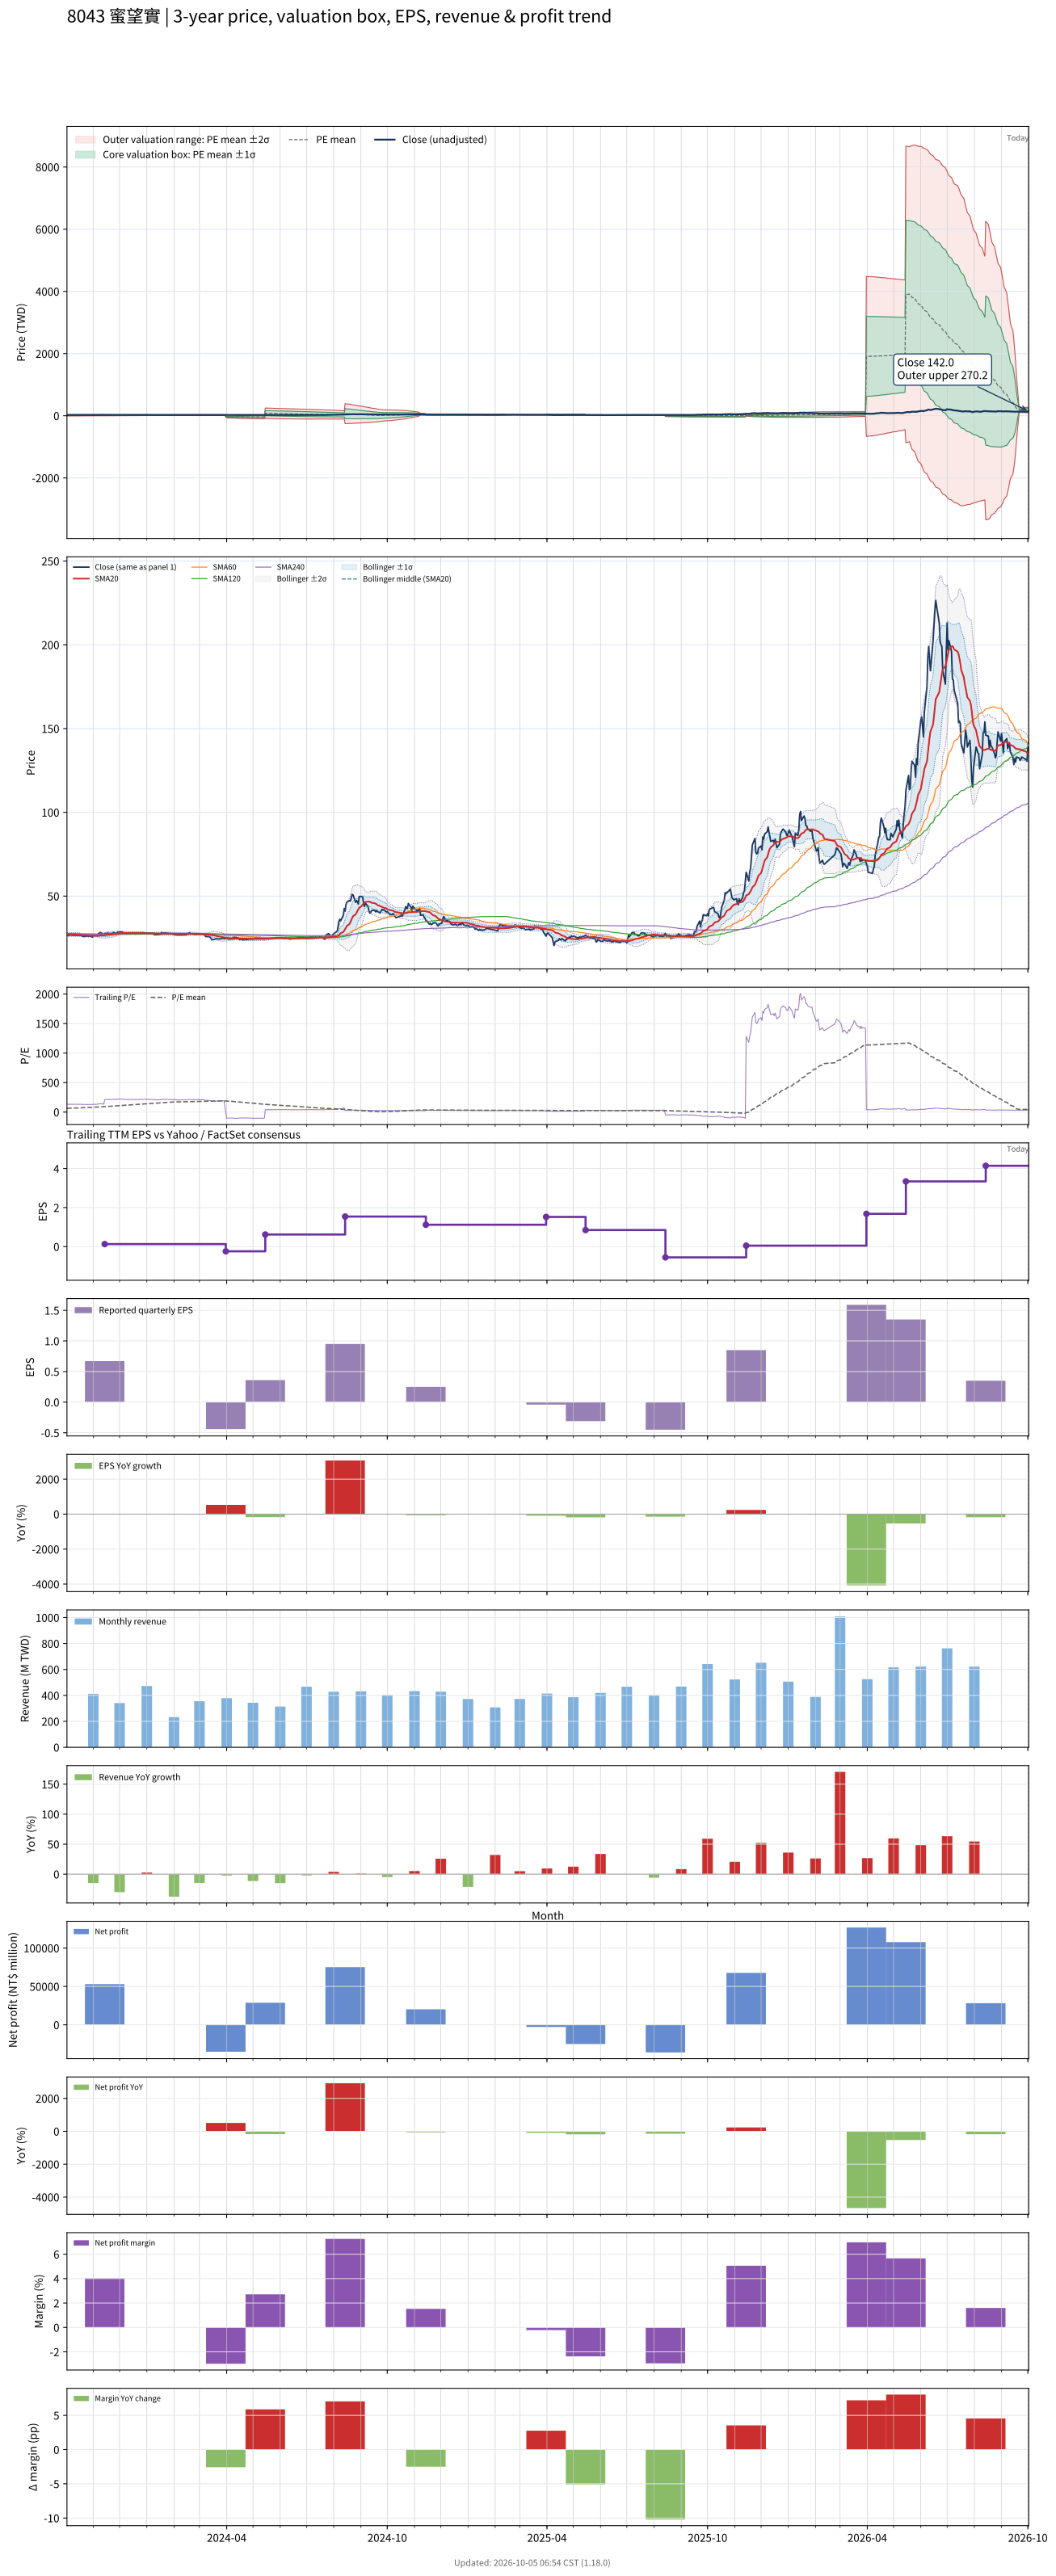

Source data for this figure (header and first rows):
# chart-version: skill-stock-dynamic-val…
date, close, available_date, period_end, eps, ttm_eps, pe, pe_mean, pe_std, price_m2, price_m1, price_mean, price_p1, price_p2, forward_eps, forward_pe, forward_pe_mean, forward_pe_std, forward_price_m2, forward_price_m1, forward_price_mean, forward_price_p1, forward_price_p2, sma20
2023-10-02, 26.9, 2023-08-14, 2023-06-30, 0.03, 0.2, 134.5, 62.45, 47.49, -6.506, 2.992, 12.49, 21.99, 31.49, , , , , , , , , , 27.23
2023-10-03, 26.4, 2023-08-14, 2023-06-30, 0.03, 0.2, 132, 63.42, 47.71, -6.398, 3.143, 12.68, 22.23, 31.77, , , , , , , , , , 27.2
2023-10-04, 26.4, 2023-08-14, 2023-06-30, 0.03, 0.2, 132, 64.4, 47.91, -6.283, 3.298, 12.88, 22.46, 32.04, , , , , , , , , , 27.17
2023-10-05, 26.7, 2023-08-14, 2023-06-30, 0.03, 0.2, 133.5, 65.38, 48.1, -6.165, 3.456, 13.08, 22.7, 32.32, , , , , , , , , , 27.16
2023-10-06, 26.75, 2023-08-14, 2023-06-30, 0.03, 0.2, 133.8, 66.37, 48.28, -6.039, 3.617, 13.27, 22.93, 32.59, , , , , , , , , , 27.14
2023-10-11, 26.5, 2023-08-14, 2023-06-30, 0.03, 0.2, 132.5, 67.35, 48.43, -5.901, 3.784, 13.47, 23.15, 32.84, , , , , , , , , , 27.12
2023-10-12, 26.75, 2023-08-14, 2023-06-30, 0.03, 0.2, 133.8, 68.33, 48.56, -5.757, 3.955, 13.67, 23.38, 33.09, , , , , , , , , , 27.07
2023-10-13, 26.55, 2023-08-14, 2023-06-30, 0.03, 0.2, 132.8, 69.31, 48.66, -5.603, 4.13, 13.86, 23.6, 33.33, , , , , , , , , , 27.04
2023-10-16, 26.6, 2023-08-14, 2023-06-30, 0.03, 0.2, 133, 70.3, 48.75, -5.439, 4.311, 14.06, 23.81, 33.56, , , , , , , , , , 26.99
2023-10-17, 26.65, 2023-08-14, 2023-06-30, 0.03, 0.2, 133.2, 71.29, 48.81, -5.265, 4.497, 14.26, 24.02, 33.78, , , , , , , , , , 26.91
2023-10-18, 26.4, 2023-08-14, 2023-06-30, 0.03, 0.2, 132, 72.27, 48.84, -5.08, 4.687, 14.45, 24.22, 33.99, , , , , , , , , , 26.82
2023-10-19, 26.4, 2023-08-14, 2023-06-30, 0.03, 0.2, 132, 73.26, 48.84, -4.885, 4.883, 14.65, 24.42, 34.19, , , , , , , , , , 26.74
2023-10-20, 25.85, 2023-08-14, 2023-06-30, 0.03, 0.2, 129.2, 74.22, 48.8, -4.676, 5.083, 14.84, 24.6, 34.36, , , , , , , , , , 26.65
2023-10-23, 25.9, 2023-08-14, 2023-06-30, 0.03, 0.2, 129.5, 75.18, 48.74, -4.461, 5.287, 15.04, 24.78, 34.53, , , , , , , , , , 26.59
2023-10-24, 26, 2023-08-14, 2023-06-30, 0.03, 0.2, 130, 76.14, 48.67, -4.24, 5.494, 15.23, 24.96, 34.7, , , , , , , , , , 26.56
2023-10-25, 26.25, 2023-08-14, 2023-06-30, 0.03, 0.2, 131.2, 77.12, 48.59, -4.014, 5.704, 15.42, 25.14, 34.86, , , , , , , , , , 26.53
2023-10-26, 25.85, 2023-08-14, 2023-06-30, 0.03, 0.2, 129.2, 78.07, 48.48, -3.776, 5.92, 15.61, 25.31, 35.01, , , , , , , , , , 26.46
2023-10-27, 26, 2023-08-14, 2023-06-30, 0.03, 0.2, 130, 79.03, 48.36, -3.538, 6.134, 15.81, 25.48, 35.15, , , , , , , , , , 26.42
2023-10-30, 25.9, 2023-08-14, 2023-06-30, 0.03, 0.2, 129.5, 79.98, 48.22, -3.289, 6.354, 16, 25.64, 35.28, , , , , , , , , , 26.38
2023-10-31, 25.5, 2023-08-14, 2023-06-30, 0.03, 0.2, 127.5, 80.92, 48.03, -3.029, 6.578, 16.18, 25.79, 35.4, , , , , , , , , , 26.31
2023-11-01, 26.85, 2023-08-14, 2023-06-30, 0.03, 0.2, 134.2, 81.92, 47.89, -2.772, 6.806, 16.38, 25.96, 35.54, , , , , , , , , , 26.31
2023-11-02, 26.45, 2023-08-14, 2023-06-30, 0.03, 0.2, 132.2, 82.9, 47.7, -2.502, 7.039, 16.58, 26.12, 35.66, , , , , , , , , , 26.31
2023-11-03, 26.4, 2023-08-14, 2023-06-30, 0.03, 0.2, 132, 83.88, 47.49, -2.22, 7.278, 16.78, 26.27, 35.77, , , , , , , , , , 26.31
2023-11-06, 26.45, 2023-08-14, 2023-06-30, 0.03, 0.2, 132.2, 84.86, 47.26, -1.931, 7.521, 16.97, 26.42, 35.88, , , , , , , , , , 26.3
2023-11-07, 27.8, 2023-08-14, 2023-06-30, 0.03, 0.2, 139, 85.7, 47.32, -1.787, 7.677, 17.14, 26.6, 36.07, , , , , , , , , , 26.35
2023-11-08, 27.75, 2023-08-14, 2023-06-30, 0.03, 0.2, 138.8, 86.54, 47.36, -1.637, 7.835, 17.31, 26.78, 36.25, , , , , , , , , , 26.41
2023-11-09, 28.35, 2023-08-14, 2023-06-30, 0.03, 0.2, 141.8, 87.4, 47.42, -1.488, 7.996, 17.48, 26.96, 36.45, , , , , , , , , , 26.5
2023-11-10, 28.05, 2023-08-14, 2023-06-30, 0.03, 0.2, 140.2, 88.24, 47.46, -1.335, 8.156, 17.65, 27.14, 36.63, , , , , , , , , , 26.57
2023-11-13, 26.9, 2023-08-14, 2023-06-30, 0.03, 0.2, 134.5, 89.03, 47.43, -1.164, 8.321, 17.81, 27.29, 36.78, , , , , , , , , , 26.59
2023-11-14, 27.6, 2023-11-14, 2023-09-30, 0.67, 0.13, 212.3, 90.47, 48.52, -0.8531, 5.454, 11.76, 18.07, 24.38, , , , , , , , , , 26.63
2023-11-15, 27.85, 2023-11-14, 2023-09-30, 0.67, 0.13, 214.2, 91.93, 49.58, -0.9402, 5.506, 11.95, 18.4, 24.84, , , , , , , , , , 26.7
2023-11-16, 27.6, 2023-11-14, 2023-09-30, 0.67, 0.13, 212.3, 93.38, 50.54, -1.002, 5.569, 12.14, 18.71, 25.28, , , , , , , , , , 26.77
2023-11-17, 27.9, 2023-11-14, 2023-09-30, 0.67, 0.13, 214.6, 94.85, 51.48, -1.056, 5.637, 12.33, 19.02, 25.72, , , , , , , , , , 26.87
2023-11-20, 27.65, 2023-11-14, 2023-09-30, 0.67, 0.13, 212.7, 96.28, 52.35, -1.096, 5.71, 12.52, 19.32, 26.13, , , , , , , , , , 26.95
2023-11-21, 27.65, 2023-11-14, 2023-09-30, 0.67, 0.13, 212.7, 97.71, 53.17, -1.121, 5.791, 12.7, 19.61, 26.53, , , , , , , , , , 27.04
2023-11-22, 27.8, 2023-11-14, 2023-09-30, 0.67, 0.13, 213.8, 99.15, 53.95, -1.137, 5.877, 12.89, 19.9, 26.92, , , , , , , , , , 27.11
2023-11-23, 27.6, 2023-11-14, 2023-09-30, 0.67, 0.13, 212.3, 100.6, 54.65, -1.133, 5.972, 13.08, 20.18, 27.29, , , , , , , , , , 27.2
2023-11-24, 28.35, 2023-11-14, 2023-09-30, 0.67, 0.13, 218.1, 102.1, 55.41, -1.136, 6.067, 13.27, 20.47, 27.67, , , , , , , , , , 27.32
2023-11-27, 27.6, 2023-11-14, 2023-09-30, 0.67, 0.13, 212.3, 103.5, 56.01, -1.107, 6.174, 13.46, 20.74, 28.02, , , , , , , , , , 27.41
2023-11-28, 28.05, 2023-11-14, 2023-09-30, 0.67, 0.13, 215.8, 105, 56.64, -1.079, 6.284, 13.65, 21.01, 28.37, , , , , , , , , , 27.53
2023-11-29, 28.7, 2023-11-14, 2023-09-30, 0.67, 0.13, 220.8, 106.5, 57.29, -1.053, 6.395, 13.84, 21.29, 28.74, , , , , , , , , , 27.62
2023-11-30, 28.5, 2023-11-14, 2023-09-30, 0.67, 0.13, 219.2, 108, 57.87, -1.011, 6.513, 14.04, 21.56, 29.08, , , , , , , , , , 27.73
2023-12-01, 28.65, 2023-11-14, 2023-09-30, 0.67, 0.13, 220.4, 109.5, 58.44, -0.9634, 6.634, 14.23, 21.83, 29.43, , , , , , , , , , 27.84
2023-12-04, 28.6, 2023-11-14, 2023-09-30, 0.67, 0.13, 220, 111, 58.96, -0.9041, 6.761, 14.43, 22.09, 29.75, , , , , , , , , , 27.95
2023-12-05, 28.2, 2023-11-14, 2023-09-30, 0.67, 0.13, 216.9, 112.4, 59.38, -0.8219, 6.898, 14.62, 22.34, 30.06, , , , , , , , , , 27.97
2023-12-06, 27.95, 2023-11-14, 2023-09-30, 0.67, 0.13, 215, 113.9, 59.73, -0.7238, 7.041, 14.81, 22.57, 30.34, , , , , , , , , , 27.98
2023-12-07, 27.7, 2023-11-14, 2023-09-30, 0.67, 0.13, 213.1, 115.3, 60.03, -0.6153, 7.189, 14.99, 22.8, 30.6, , , , , , , , , , 27.95
2023-12-08, 27.7, 2023-11-14, 2023-09-30, 0.67, 0.13, 213.1, 116.8, 60.3, -0.4973, 7.341, 15.18, 23.02, 30.86, , , , , , , , , , 27.93
2023-12-11, 27.8, 2023-11-14, 2023-09-30, 0.67, 0.13, 213.8, 118.2, 60.54, -0.3726, 7.497, 15.37, 23.24, 31.11, , , , , , , , , , 27.97
2023-12-12, 27.7, 2023-11-14, 2023-09-30, 0.67, 0.13, 213.1, 119.6, 60.73, -0.2359, 7.659, 15.55, 23.45, 31.34, , , , , , , , , , 27.98
2023-12-13, 27.75, 2023-11-14, 2023-09-30, 0.67, 0.13, 213.5, 121.1, 60.88, -0.08823, 7.826, 15.74, 23.66, 31.57, , , , , , , , , , 27.97
2023-12-14, 28, 2023-11-14, 2023-09-30, 0.67, 0.13, 215.4, 122.5, 61.03, 0.06313, 7.997, 15.93, 23.86, 31.8, , , , , , , , , , 27.99
2023-12-15, 28.05, 2023-11-14, 2023-09-30, 0.67, 0.13, 215.8, 124, 61.14, 0.2257, 8.174, 16.12, 24.07, 32.02, , , , , , , , , , 28
2023-12-18, 27.85, 2023-11-14, 2023-09-30, 0.67, 0.13, 214.2, 125.5, 61.18, 0.4035, 8.357, 16.31, 24.26, 32.22, , , , , , , , , , 28.01
2023-12-19, 27.35, 2023-11-14, 2023-09-30, 0.67, 0.13, 210.4, 126.9, 61.15, 0.5976, 8.547, 16.5, 24.45, 32.4, , , , , , , , , , 28
2023-12-20, 27.55, 2023-11-14, 2023-09-30, 0.67, 0.13, 211.9, 128.3, 61.1, 0.797, 8.74, 16.68, 24.63, 32.57, , , , , , , , , , 27.98
2023-12-21, 27.6, 2023-11-14, 2023-09-30, 0.67, 0.13, 212.3, 129.8, 61.02, 1.005, 8.938, 16.87, 24.8, 32.74, , , , , , , , , , 27.98
2023-12-22, 27.5, 2023-11-14, 2023-09-30, 0.67, 0.13, 211.5, 131.2, 60.91, 1.221, 9.139, 17.06, 24.98, 32.89, , , , , , , , , , 27.94
2023-12-25, 27.75, 2023-11-14, 2023-09-30, 0.67, 0.13, 213.5, 132.7, 60.77, 1.445, 9.346, 17.25, 25.15, 33.05, , , , , , , , , , 27.95
... 670 more rows
